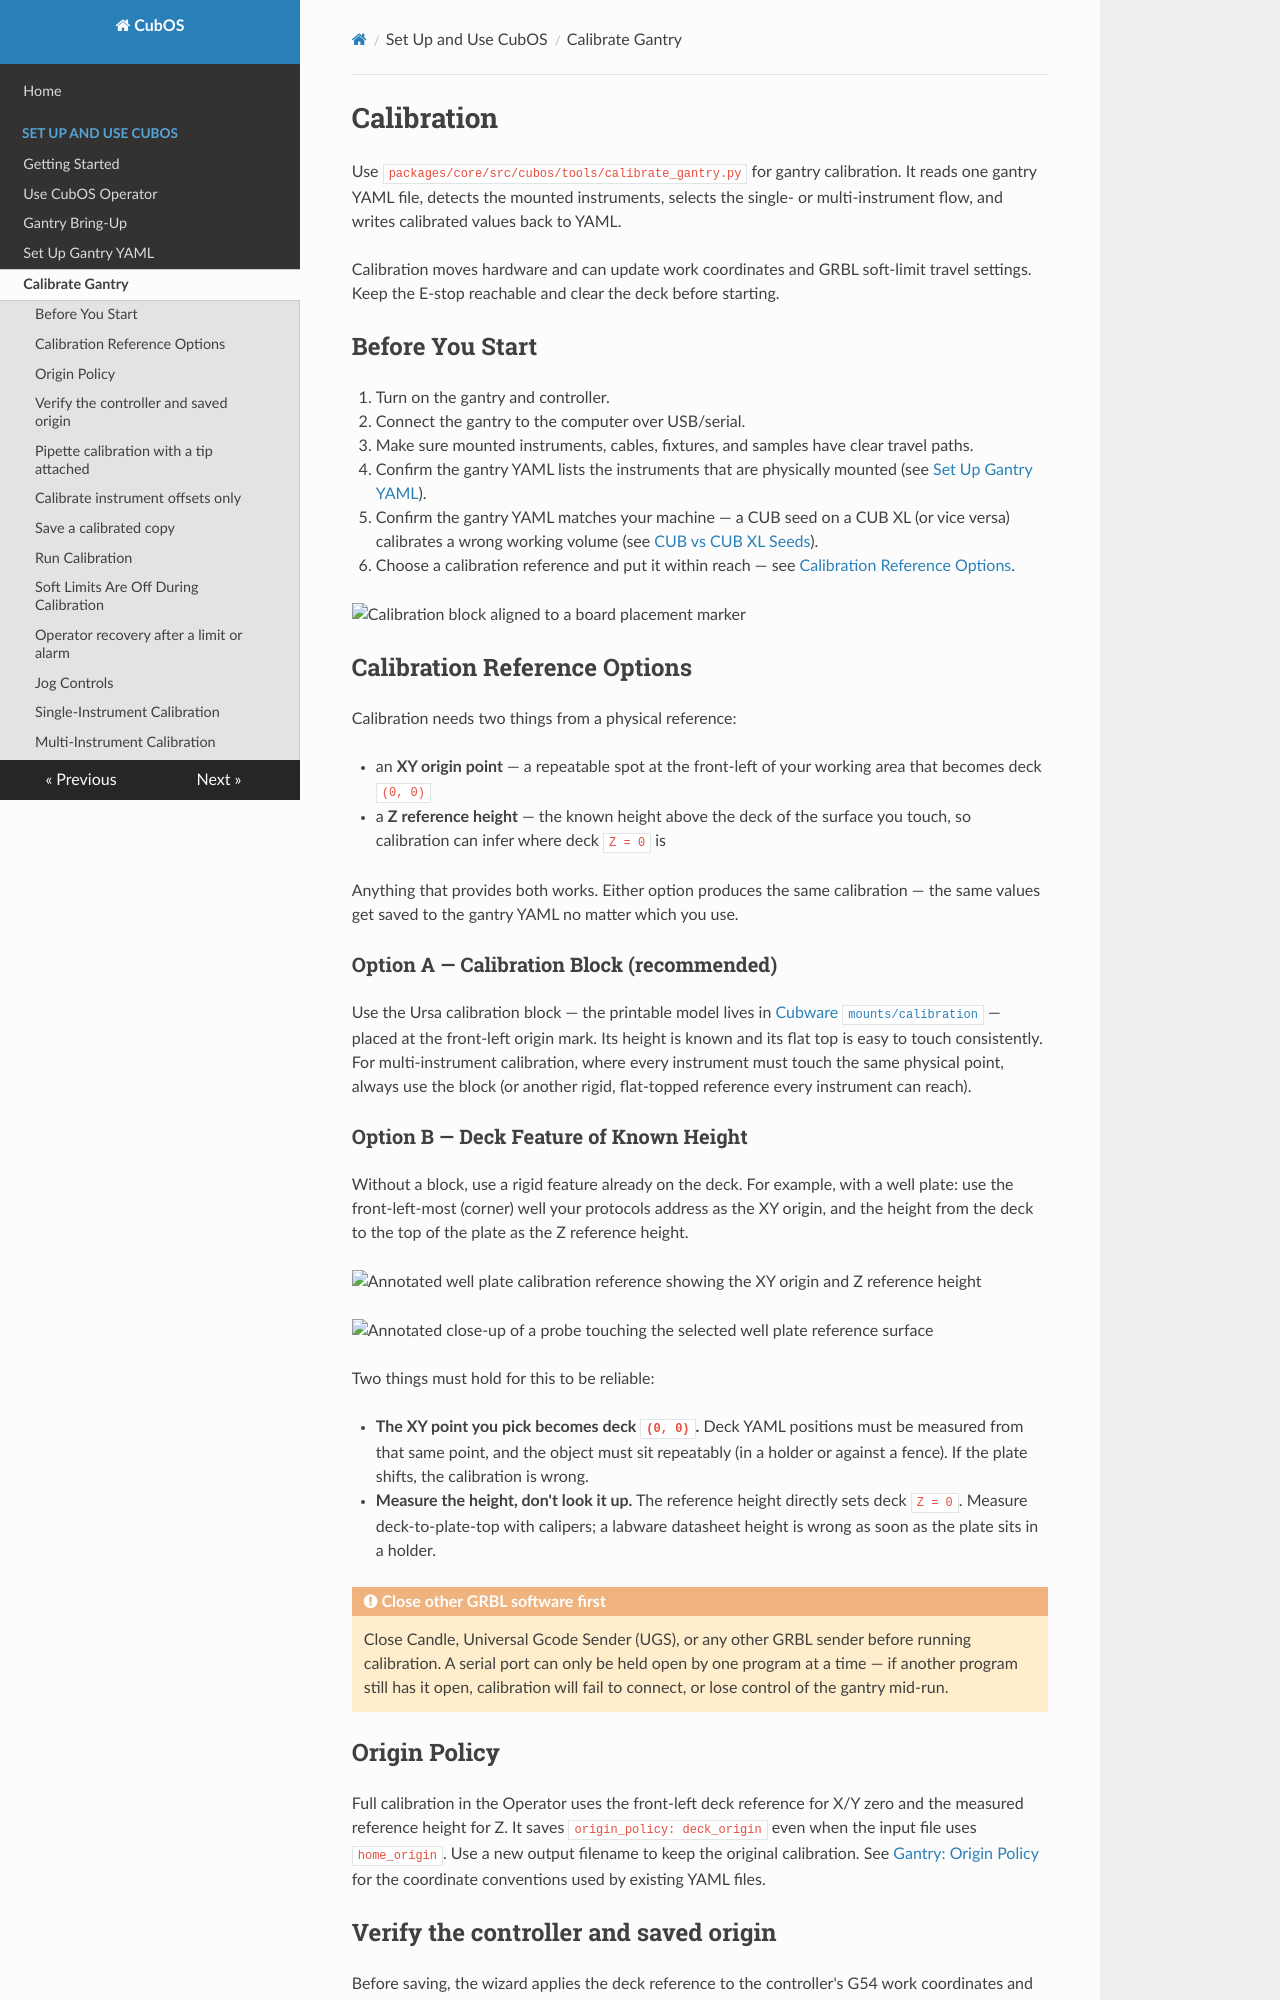

repository: Ursa-Laboratories/CubOS · page: calibration/index.html · generator: mkdocs

# Calibration

Use `packages/core/src/cubos/tools/calibrate_gantry.py` for gantry calibration. It reads one gantry
YAML file, detects the mounted instruments, selects the single- or
multi-instrument flow, and writes calibrated values back to YAML.

Calibration moves hardware and can update work coordinates and GRBL soft-limit
travel settings. Keep the E-stop reachable and clear the deck before starting.

## Before You Start

1. Turn on the gantry and controller.
2. Connect the gantry to the computer over USB/serial.
3. Make sure mounted instruments, cables, fixtures, and samples have clear
   travel paths.
4. Confirm the gantry YAML lists the instruments that are physically
   mounted (see [Set Up Gantry YAML](gantry-setup.md)).
5. Confirm the gantry YAML matches your machine — a CUB seed on a CUB XL
   (or vice versa) calibrates a wrong working volume (see
   [CUB vs CUB XL Seeds](gantry-setup.md#cub-vs-cub-xl-seeds)).
6. Choose a calibration reference and put it within reach — see
   [Calibration Reference Options](#calibration-reference-options).

![Calibration block aligned to a board placement marker](images/calibration-block-marker.webp){ width="420" }

## Calibration Reference Options

Calibration needs two things from a physical reference:

- an **XY origin point** — a repeatable spot at the front-left of your working
  area that becomes deck `(0, 0)`
- a **Z reference height** — the known height above the deck of the surface
  you touch, so calibration can infer where deck `Z = 0` is

Anything that provides both works. Either option produces the same
calibration — the same values get saved to the gantry YAML no matter which
you use.

### Option A — Calibration Block (recommended)

Use the Ursa calibration block — the printable model lives in
[Cubware `mounts/calibration`](https://github.com/Ursa-Laboratories/Cubware/tree/main/mounts/calibration) —
placed at the front-left origin mark. Its height is known and its flat top is
easy to touch consistently. For multi-instrument calibration, where every
instrument must touch the same physical point, always use the block (or
another rigid, flat-topped reference every instrument can reach).

### Option B — Deck Feature of Known Height

Without a block, use a rigid feature already on the deck. For example, with a
well plate: use the front-left-most (corner) well your protocols address as
the XY origin, and the height from the deck to the top of the plate as the Z
reference height.

![Annotated well plate calibration reference showing the XY origin and Z reference height](images/calibration-well-plate-reference.webp){ width="520" }

![Annotated close-up of a probe touching the selected well plate reference surface](images/calibration-well-plate-touch.webp){ width="520" }

Two things must hold for this to be reliable:

- **The XY point you pick becomes deck `(0, 0)`.** Deck YAML positions must be
  measured from that same point, and the object must sit repeatably (in a
  holder or against a fence). If the plate shifts, the calibration is wrong.
- **Measure the height, don't look it up.** The reference height directly sets
  deck `Z = 0`. Measure deck-to-plate-top with calipers; a labware datasheet
  height is wrong as soon as the plate sits in a holder.

!!! warning "Close other GRBL software first"
    Close Candle, Universal Gcode Sender (UGS), or any other GRBL sender
    before running calibration. A serial port can only be held open by one
    program at a time — if another program still has it open, calibration
    will fail to connect, or lose control of the gantry mid-run.

## Origin Policy

Full calibration in the Operator uses the front-left deck reference for X/Y
zero and the measured reference height for Z. It saves
`origin_policy: deck_origin` even when the input file uses `home_origin`. Use a new output
filename to keep the original calibration. See [Gantry: Origin Policy](gantry.md#origin-policy)
for the coordinate conventions used by existing YAML files.
